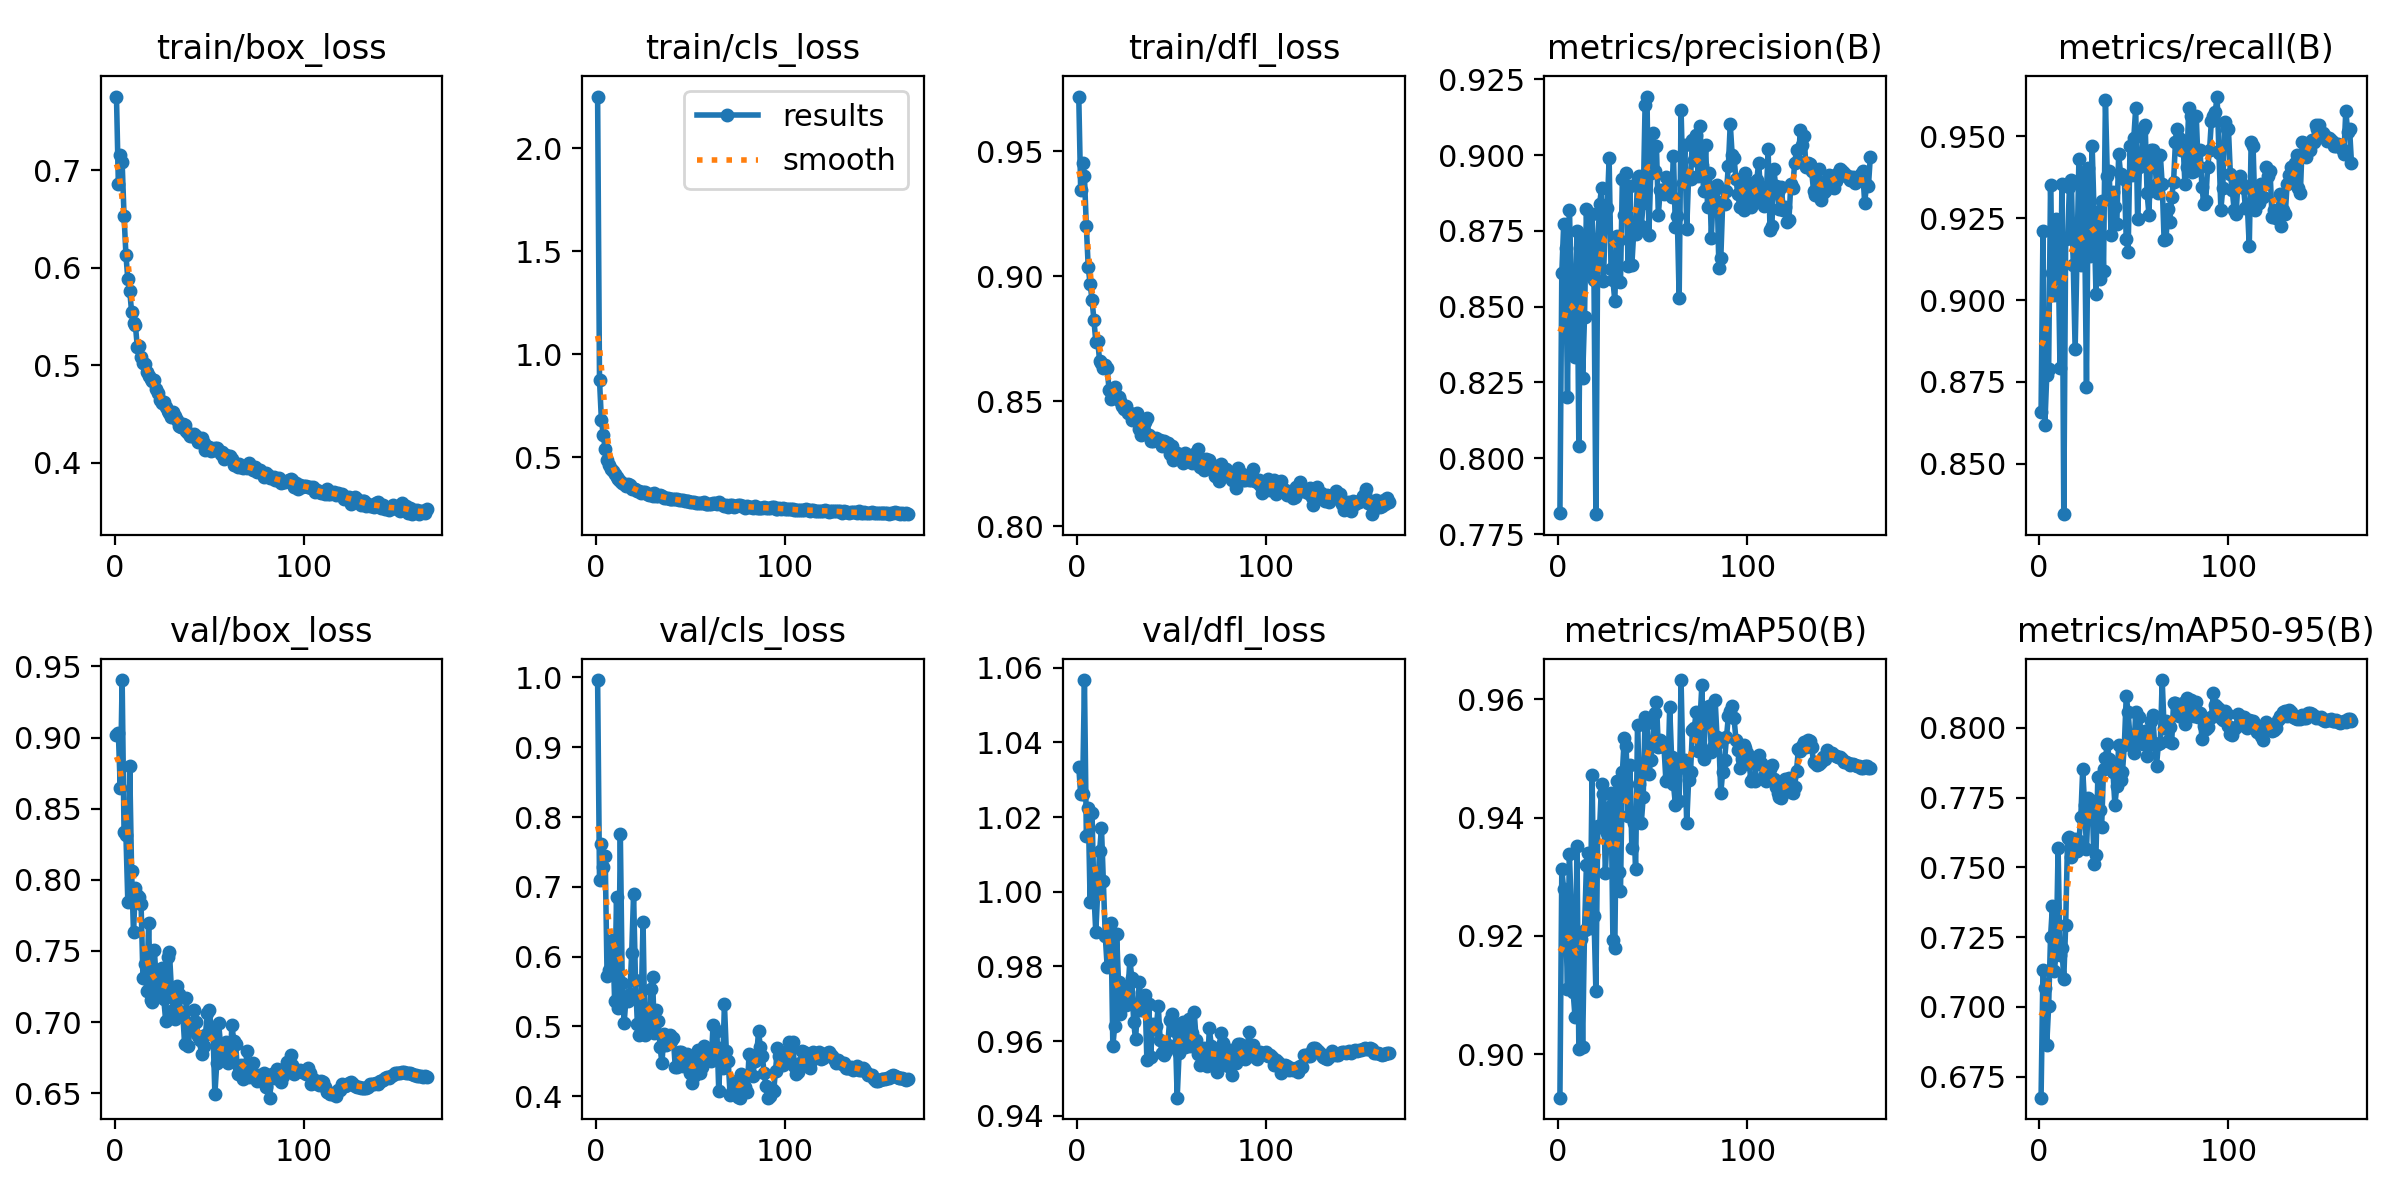

Values plotted in this chart, from the file beside it:
epoch, time, train/box_loss, train/cls_loss, train/dfl_loss, metrics/precision(B), metrics/recall(B), metrics/mAP50(B), metrics/mAP50-95(B), val/box_loss, val/cls_loss, val/dfl_loss, lr/pg0, lr/pg1, lr/pg2
1, 66.73, 0.7757, 2.252, 0.9718, 0.7818, 0.8658, 0.8926, 0.6675, 0.9016, 0.9962, 1.033, 0.003331, 0.003331, 0.003331
2, 128.4, 0.6864, 0.8744, 0.9344, 0.8611, 0.9212, 0.9312, 0.7134, 0.9033, 0.7105, 1.026, 0.006658, 0.006658, 0.006658
3, 188.9, 0.7161, 0.68, 0.9451, 0.8772, 0.8618, 0.9278, 0.7068, 0.8646, 0.7609, 1.026, 0.009978, 0.009978, 0.009978
4, 249.3, 0.7082, 0.6092, 0.9399, 0.8694, 0.877, 0.9235, 0.6865, 0.9405, 0.7289, 1.057, 0.00997, 0.00997, 0.00997
5, 310, 0.6537, 0.5389, 0.9199, 0.8203, 0.8789, 0.9111, 0.7003, 0.8335, 0.7436, 1.015, 0.00996, 0.00996, 0.00996
6, 370.6, 0.6133, 0.4874, 0.9036, 0.8818, 0.935, 0.9339, 0.725, 0.8317, 0.5716, 1.022, 0.00995, 0.00995, 0.00995
7, 430.7, 0.5883, 0.4602, 0.8968, 0.8598, 0.9083, 0.9249, 0.7361, 0.7845, 0.5812, 0.9973, 0.009941, 0.009941, 0.009941
8, 491, 0.5765, 0.444, 0.8906, 0.8359, 0.9017, 0.9104, 0.713, 0.8797, 0.6226, 1.021, 0.009931, 0.009931, 0.009931
9, 551.5, 0.5548, 0.4319, 0.8825, 0.8335, 0.9248, 0.9062, 0.7196, 0.8062, 0.6246, 0.9995, 0.009921, 0.009921, 0.009921
10, 611.7, 0.543, 0.4191, 0.8738, 0.8749, 0.916, 0.9353, 0.7568, 0.763, 0.5359, 0.9891, 0.009911, 0.009911, 0.009911
11, 672.3, 0.5412, 0.4019, 0.8742, 0.8039, 0.8792, 0.9009, 0.7188, 0.7945, 0.686, 0.9999, 0.009901, 0.009901, 0.009901
12, 732.3, 0.5192, 0.3936, 0.8662, 0.8737, 0.9354, 0.9194, 0.7211, 0.789, 0.5265, 1.011, 0.009891, 0.009891, 0.009891
13, 792.6, 0.5203, 0.3828, 0.8653, 0.8264, 0.8346, 0.9012, 0.7101, 0.7877, 0.7756, 1.017, 0.009881, 0.009881, 0.009881
14, 853, 0.5086, 0.3749, 0.8634, 0.8466, 0.9186, 0.921, 0.7292, 0.7827, 0.5628, 1.003, 0.009871, 0.009871, 0.009871
15, 913.5, 0.5028, 0.3696, 0.8643, 0.8822, 0.919, 0.9319, 0.7604, 0.7312, 0.5045, 0.9881, 0.009861, 0.009861, 0.009861
16, 974.1, 0.5012, 0.358, 0.8631, 0.8618, 0.9345, 0.9341, 0.7609, 0.7407, 0.5408, 0.98, 0.009851, 0.009851, 0.009851
17, 1035, 0.4929, 0.3715, 0.8545, 0.8606, 0.9367, 0.9213, 0.7538, 0.7222, 0.5364, 0.9874, 0.009842, 0.009842, 0.009842
18, 1095, 0.4893, 0.3656, 0.851, 0.8807, 0.9109, 0.9472, 0.7576, 0.7695, 0.5467, 0.9918, 0.009832, 0.009832, 0.009832
19, 1156, 0.486, 0.347, 0.8545, 0.8588, 0.885, 0.9233, 0.7603, 0.7155, 0.6054, 0.9586, 0.009822, 0.009822, 0.009822
20, 1217, 0.4837, 0.3434, 0.8557, 0.7815, 0.9147, 0.9107, 0.7557, 0.7138, 0.6897, 0.9641, 0.009812, 0.009812, 0.009812
21, 1278, 0.485, 0.3435, 0.8514, 0.8711, 0.9432, 0.9385, 0.7593, 0.7508, 0.5671, 0.9887, 0.009802, 0.009802, 0.009802
22, 1338, 0.4759, 0.3355, 0.8517, 0.884, 0.9109, 0.9384, 0.7681, 0.7299, 0.504, 0.9757, 0.009792, 0.009792, 0.009792
23, 1399, 0.4714, 0.3357, 0.85, 0.8892, 0.938, 0.9458, 0.7851, 0.7229, 0.4878, 0.9672, 0.009782, 0.009782, 0.009782
24, 1460, 0.4642, 0.3242, 0.848, 0.8584, 0.9238, 0.944, 0.7724, 0.719, 0.529, 0.9709, 0.009772, 0.009772, 0.009772
25, 1520, 0.4612, 0.331, 0.8468, 0.8795, 0.8734, 0.9307, 0.7566, 0.7381, 0.6502, 0.9737, 0.009762, 0.009762, 0.009762
26, 1581, 0.4628, 0.3304, 0.8479, 0.8824, 0.9404, 0.9374, 0.7749, 0.7161, 0.4879, 0.9696, 0.009753, 0.009753, 0.009753
27, 1642, 0.4572, 0.3235, 0.8452, 0.8989, 0.9134, 0.9417, 0.7741, 0.701, 0.4927, 0.9731, 0.009743, 0.009743, 0.009743
28, 1703, 0.4535, 0.316, 0.8452, 0.8623, 0.947, 0.9442, 0.7734, 0.7458, 0.4924, 0.9818, 0.009733, 0.009733, 0.009733
29, 1763, 0.451, 0.3223, 0.8426, 0.8587, 0.9267, 0.9193, 0.7513, 0.749, 0.5542, 0.977, 0.009723, 0.009723, 0.009723
30, 1824, 0.4469, 0.3096, 0.8435, 0.852, 0.9018, 0.918, 0.7546, 0.7235, 0.571, 0.9651, 0.009713, 0.009713, 0.009713
31, 1885, 0.4524, 0.3273, 0.8439, 0.8734, 0.9268, 0.9462, 0.7823, 0.7086, 0.4911, 0.9604, 0.009703, 0.009703, 0.009703
32, 1946, 0.4476, 0.31, 0.8452, 0.872, 0.9063, 0.9307, 0.7707, 0.7025, 0.5241, 0.9686, 0.009693, 0.009693, 0.009693
33, 2007, 0.4441, 0.3123, 0.8389, 0.8582, 0.9303, 0.9276, 0.7646, 0.7252, 0.5074, 0.9758, 0.009683, 0.009683, 0.009683
34, 2068, 0.4377, 0.3142, 0.8365, 0.8922, 0.909, 0.9477, 0.7852, 0.72, 0.4703, 0.9683, 0.009673, 0.009673, 0.009673
35, 2128, 0.4368, 0.3103, 0.838, 0.8803, 0.9612, 0.9534, 0.7891, 0.7044, 0.4475, 0.9712, 0.009663, 0.009663, 0.009663
36, 2189, 0.4399, 0.3029, 0.8415, 0.8942, 0.938, 0.9521, 0.7941, 0.7068, 0.4895, 0.9722, 0.009654, 0.009654, 0.009654
37, 2250, 0.4385, 0.3028, 0.8433, 0.8635, 0.9393, 0.9403, 0.789, 0.6845, 0.4742, 0.9548, 0.009644, 0.009644, 0.009644
38, 2312, 0.4324, 0.3024, 0.8364, 0.8897, 0.9199, 0.9488, 0.7877, 0.7172, 0.4797, 0.97, 0.009634, 0.009634, 0.009634
39, 2373, 0.4307, 0.2968, 0.8342, 0.8637, 0.933, 0.9348, 0.784, 0.6834, 0.4879, 0.9559, 0.009624, 0.009624, 0.009624
40, 2434, 0.4275, 0.2954, 0.8341, 0.8747, 0.9285, 0.939, 0.7725, 0.6993, 0.4792, 0.9647, 0.009614, 0.009614, 0.009614
41, 2495, 0.4271, 0.2963, 0.8345, 0.874, 0.9231, 0.9313, 0.779, 0.6943, 0.484, 0.9633, 0.009604, 0.009604, 0.009604
42, 2556, 0.4295, 0.295, 0.8351, 0.8926, 0.9445, 0.9556, 0.7938, 0.7084, 0.4426, 0.9639, 0.009594, 0.009594, 0.009594
43, 2617, 0.427, 0.2946, 0.834, 0.8931, 0.9386, 0.9457, 0.7812, 0.7, 0.442, 0.9694, 0.009584, 0.009584, 0.009584
44, 2678, 0.4218, 0.2905, 0.8344, 0.8765, 0.938, 0.9391, 0.7841, 0.6899, 0.4631, 0.9604, 0.009574, 0.009574, 0.009574
45, 2739, 0.4219, 0.2902, 0.8321, 0.8842, 0.937, 0.9434, 0.7939, 0.6878, 0.4639, 0.9569, 0.009564, 0.009564, 0.009564
46, 2801, 0.4258, 0.2908, 0.8341, 0.9167, 0.9186, 0.957, 0.8112, 0.6776, 0.4433, 0.9562, 0.009555, 0.009555, 0.009555
47, 2862, 0.4206, 0.2862, 0.8323, 0.9193, 0.9147, 0.956, 0.8057, 0.6832, 0.4479, 0.9574, 0.009545, 0.009545, 0.009545
48, 2923, 0.4128, 0.2875, 0.8332, 0.8737, 0.9471, 0.9474, 0.7963, 0.6908, 0.4604, 0.959, 0.009535, 0.009535, 0.009535
49, 2984, 0.4163, 0.2896, 0.8288, 0.8941, 0.9382, 0.9497, 0.7935, 0.7067, 0.4533, 0.9656, 0.009525, 0.009525, 0.009525
50, 3045, 0.4162, 0.2807, 0.8318, 0.9074, 0.9496, 0.9529, 0.791, 0.7085, 0.4338, 0.9672, 0.009515, 0.009515, 0.009515
51, 3106, 0.4126, 0.2815, 0.8266, 0.8948, 0.9587, 0.9576, 0.8056, 0.6965, 0.4192, 0.9651, 0.009505, 0.009505, 0.009505
52, 3167, 0.4134, 0.2828, 0.8279, 0.9029, 0.9248, 0.9595, 0.7983, 0.6935, 0.4285, 0.9626, 0.009495, 0.009495, 0.009495
53, 3228, 0.4152, 0.2775, 0.8291, 0.8803, 0.9406, 0.9519, 0.8038, 0.6492, 0.4486, 0.9448, 0.009485, 0.009485, 0.009485
54, 3289, 0.415, 0.2769, 0.8283, 0.8886, 0.9444, 0.953, 0.7963, 0.6715, 0.4666, 0.9567, 0.009475, 0.009475, 0.009475
55, 3351, 0.4121, 0.2781, 0.8269, 0.8884, 0.9522, 0.9528, 0.7943, 0.6991, 0.4335, 0.9632, 0.009465, 0.009465, 0.009465
56, 3412, 0.4086, 0.2793, 0.8253, 0.887, 0.9534, 0.9519, 0.7989, 0.6837, 0.4415, 0.9652, 0.009456, 0.009456, 0.009456
57, 3473, 0.4114, 0.2844, 0.8294, 0.8927, 0.9328, 0.9462, 0.7899, 0.6794, 0.4728, 0.9583, 0.009446, 0.009446, 0.009446
58, 3534, 0.4039, 0.275, 0.8274, 0.8884, 0.9261, 0.9465, 0.7938, 0.6782, 0.4698, 0.96, 0.009436, 0.009436, 0.009436
59, 3595, 0.4078, 0.2729, 0.8277, 0.8892, 0.9457, 0.9587, 0.8023, 0.6857, 0.4572, 0.966, 0.009426, 0.009426, 0.009426
60, 3657, 0.4059, 0.2705, 0.8263, 0.8862, 0.9457, 0.9503, 0.8046, 0.6714, 0.4578, 0.9588, 0.009416, 0.009416, 0.009416
... 105 more rows
